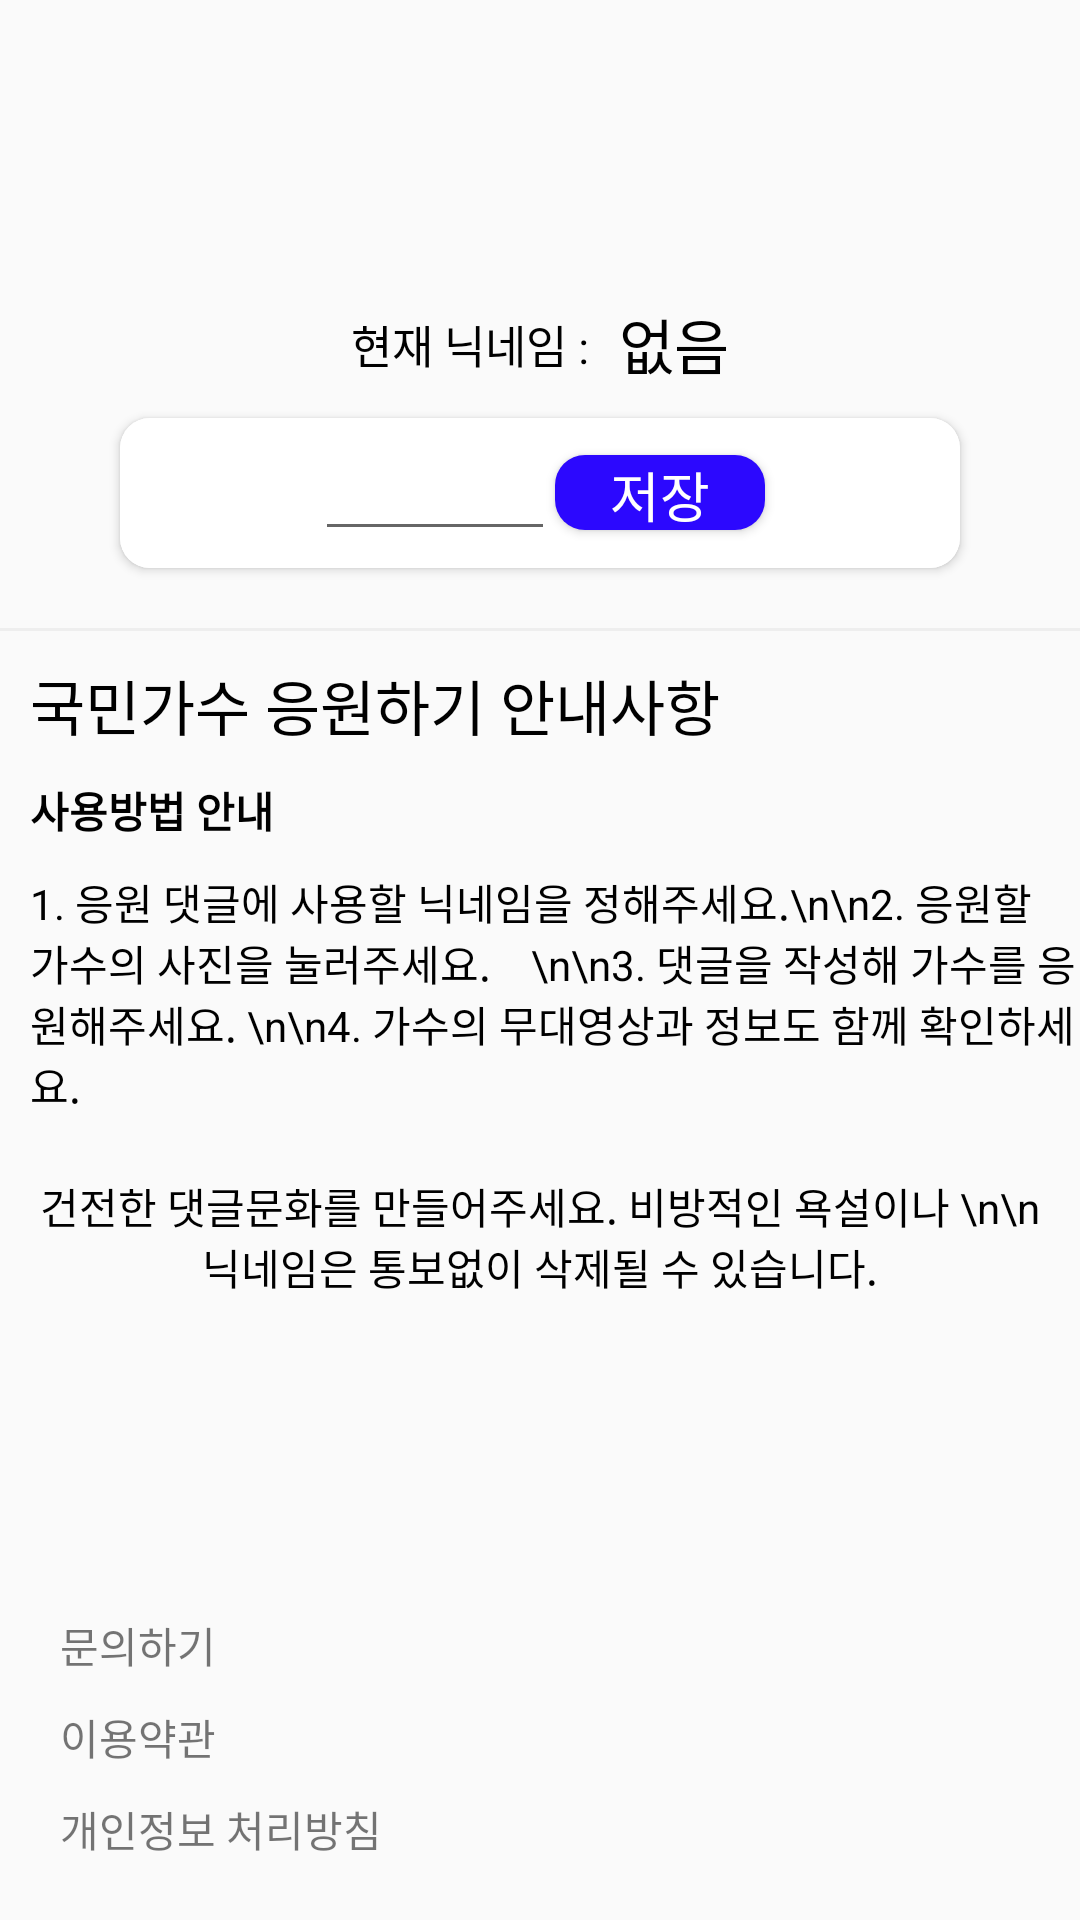

The Android layout XML behind this screen, and the referenced resources:
<!-- AndroidManifest.xml: application theme Theme.MrTrot2 -->
<!-- res/layout/activity_my_set.xml -->
<?xml version="1.0" encoding="utf-8"?>
<LinearLayout
    xmlns:android="http://schemas.android.com/apk/res/android"
    xmlns:app="http://schemas.android.com/apk/res-auto"
    xmlns:tools="http://schemas.android.com/tools"
    android:layout_width="match_parent"
    android:layout_height="match_parent"
    tools:context=".MySetActivity"
    android:orientation="vertical"
    >
    <LinearLayout
        android:layout_marginTop="100sp"
        android:layout_width="match_parent"
        android:layout_height="wrap_content"
        android:gravity="center"
        >

        <TextView
            android:textSize="15sp"
            android:textColor="@color/black"
            android:layout_width="wrap_content"
            android:layout_height="wrap_content"
            android:text="현재 닉네임 :"
            />

        <TextView
            android:id="@+id/currentNickname"
            android:textSize="20sp"
            android:textColor="@color/black"
            android:layout_marginLeft="10sp"
            android:layout_width="wrap_content"
            android:layout_height="wrap_content"
            android:text="없음"
            />

    </LinearLayout>
    <androidx.cardview.widget.CardView
        android:layout_gravity="center"
        android:layout_width="wrap_content"
        android:layout_height="wrap_content"
        app:cardCornerRadius="10dp"
        android:layout_marginTop="10sp"
        >
        <LinearLayout

            android:layout_width="280sp"
            android:layout_height="50sp"
            android:layout_gravity="center"
            android:background="@color/white"
            android:gravity="center"
            >

            <EditText
                android:textColorHint="@color/white"
                android:textSize="15sp"
                android:id="@+id/changeNickname"
                android:layout_width="wrap_content"
                android:layout_height="wrap_content"
                android:layout_gravity="center"
                android:hint="닉네임 변경"
                android:maxLength="7"
                />

            <androidx.cardview.widget.CardView
                android:layout_width="wrap_content"
                android:layout_height="wrap_content"
                app:cardCornerRadius="10dp"
                >
                <Button
                    android:textSize="18sp"
                    android:background="#2C08FE"
                    android:id="@+id/change_button"
                    android:textColor="@color/white"
                    android:layout_width="70sp"
                    android:layout_height="25sp"
                    android:text="저장"/>
            </androidx.cardview.widget.CardView>
        </LinearLayout>
    </androidx.cardview.widget.CardView>
    <TextView
        android:layout_marginTop="20sp"
        android:layout_width="match_parent"
        android:layout_height="1dp"
        android:background="#eee" />

    <TextView
        android:textSize="20sp"
        android:layout_marginLeft="10sp"
        android:layout_marginTop="10sp"
        android:layout_width="match_parent"
        android:layout_height="wrap_content"
        android:text="국민가수 응원하기 안내사항"
        android:textColor="@color/black"
        />

    <TextView
        android:textStyle="bold"
        android:textColor="@color/black"
        android:layout_marginLeft="10sp"
        android:layout_marginTop="10sp"
        android:layout_width="match_parent"
        android:layout_height="wrap_content"
        android:text="사용방법 안내"/>

    <TextView
        android:textColor="@color/black"
        android:layout_marginLeft="10sp"
        android:layout_marginTop="10sp"
        android:layout_width="match_parent"
        android:layout_height="wrap_content"
        android:text="1. 응원 댓글에 사용할 닉네임을 정해주세요.\n\n2. 응원할 가수의 사진을 눌러주세요.    \n\n3. 댓글을 작성해 가수를 응원해주세요. \n\n4. 가수의 무대영상과 정보도 함께 확인하세요."
        />

    <TextView
        android:textColor="@color/black"
        android:gravity="center"
        android:layout_marginLeft="10sp"
        android:layout_marginTop="20sp"
        android:layout_width="match_parent"
        android:layout_height="wrap_content"
        android:layout_marginRight="10sp"
        android:text="건전한 댓글문화를 만들어주세요. 비방적인 욕설이나 \n\n닉네임은 통보없이 삭제될 수 있습니다."/>

    <LinearLayout
        android:padding="20dp"
        android:gravity="bottom|left"
        android:layout_width="match_parent"
        android:layout_height="match_parent"
        android:orientation="vertical">

        <TextView
            android:layout_marginRight="10dp"
            android:layout_marginBottom="10dp"
            android:clickable="true"
            android:id="@+id/questionText"
            android:gravity="bottom|right"
            android:layout_width="wrap_content"
            android:layout_height="wrap_content"
            android:text="문의하기" />

        <TextView
            android:layout_marginBottom="10dp"
            android:layout_marginRight="10dp"
            android:id="@+id/useRule"
            android:clickable="true"
            android:layout_width="wrap_content"
            android:layout_height="wrap_content"
            android:text="이용약관" />

        <TextView
            android:id="@+id/infoRule"
            android:clickable="true"
            android:layout_width="wrap_content"
            android:layout_height="wrap_content"
            android:text="개인정보 처리방침" />

    </LinearLayout>


</LinearLayout>
<!-- resources referenced by this layout -->
<resources>
  <style name="Theme.MrTrot2" parent="Theme.AppCompat.Light">
          
          <item name="windowNoTitle">true</item>
  
          <item name="colorPrimaryVariant">@color/purple_700</item>
          <item name="colorOnPrimary">@color/white</item>
          
  
  
  
          
          <item name="android:statusBarColor">@color/gmts_light_gray
          </item>
  
          
      </style>
  <!-- not gathered from this repository: default colours our renderer supplied (Android Studio template values) -->
  <color name="purple_700">#FF3700B3</color>
  <color name="black">#FF000000</color>
  <color name="white">#FFFFFFFF</color>
</resources>
